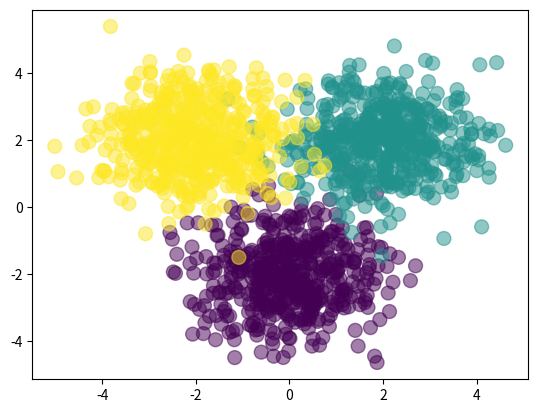

Reproduce this figure in Python.
import numpy as np
import matplotlib.pyplot as plt

Nclass = 500

X1 = np.random.randn(Nclass, 2) + np.array([0, -2])
X2 = np.random.randn(Nclass, 2) + np.array([2, 2])
X3 = np.random.randn(Nclass, 2) + np.array([-2, 2])
X = np.vstack([X1, X2, X3])

Y = np.array([0]*Nclass + [1]*Nclass + [2]*Nclass)

plt.scatter(X[:,0], X[:,1], c=Y, s=100, alpha=0.5)
plt.show()

D = 2
M = 3
K = 3

W1 = np.random.randn(D, M)
b1 = np.random.randn(M)
W2 = np.random.randn(M, K)
b2 = np.random.randn(K)

def forward(X, W1, b1, W2, b2):
    Z = 1 / (1 + np.exp(-X.dot(W1) - b1))
    A = Z.dot(W2) + b2
    expA = np.exp(A)
    Y = expA / expA.sum(axis=1, keepdims=True)
    return Y

def classification_rate(Y, P):
    n_correct = 0
    n_total = 0
    for i in range(len(Y)):
        n_total += 1
        if Y[i] == P[i]:
            n_correct += 1
    return float(n_correct) / n_total

P_Y_given_X = forward(X, W1, b1, W2, b2)
p = np.argmax(P_Y_given_X, axis=1)

assert(len(p) == len(Y))
print("Classification rate for randomly chosen weights:", classification_rate(Y, p))